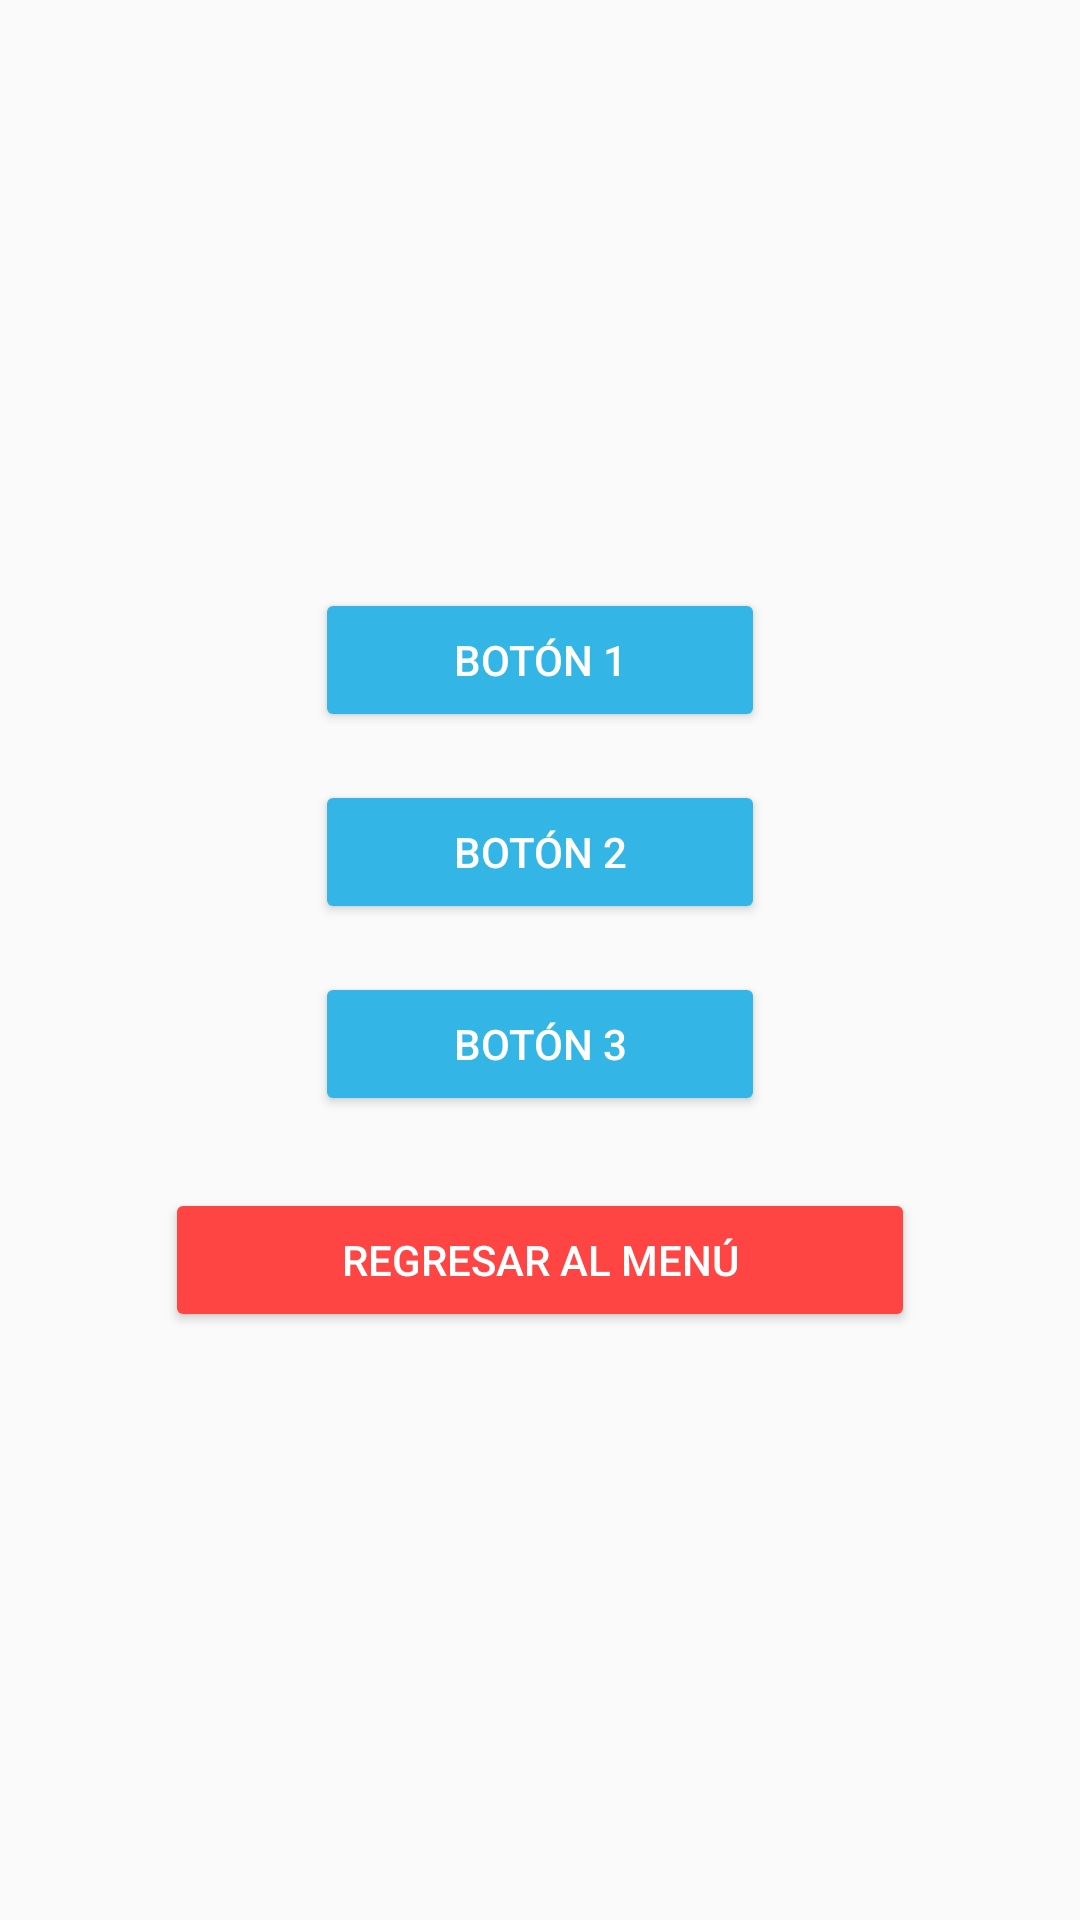

The Android layout XML behind this screen, and the referenced resources:
<!-- AndroidManifest.xml: application theme Theme.AppCompat.Light.NoActionBar -->
<!-- res/layout/activity_button.xml -->
<?xml version="1.0" encoding="utf-8"?>
<LinearLayout xmlns:android="http://schemas.android.com/apk/res/android"
    android:layout_width="match_parent"
    android:layout_height="match_parent"
    android:gravity="center"
    android:orientation="vertical"
    android:padding="24dp">

    <Button
        android:id="@+id/btn1"
        android:layout_width="150dp"
        android:layout_height="wrap_content"
        android:text="Botón 1"
        android:backgroundTint="@android:color/holo_blue_light"
        android:textColor="@android:color/white"/>

    <Button
        android:id="@+id/btn2"
        android:layout_width="150dp"
        android:layout_height="wrap_content"
        android:text="Botón 2"
        android:layout_marginTop="16dp"
        android:backgroundTint="#33B5E5"
        android:textColor="@android:color/white"/>

    <Button
        android:id="@+id/btn3"
        android:layout_width="150dp"
        android:layout_height="wrap_content"
        android:text="Botón 3"
        android:layout_marginTop="16dp"
        android:backgroundTint="#33B5E5"
        android:textColor="@android:color/white"/>

    <Button
        android:id="@+id/btnRegresar"
        android:layout_width="250dp"
        android:layout_height="wrap_content"
        android:text="Regresar al Menú"
        android:layout_marginTop="24dp"
        android:backgroundTint="@android:color/holo_red_light"
        android:textColor="@android:color/white"/>
</LinearLayout>
<!-- resources referenced by this layout -->
<resources>

</resources>
